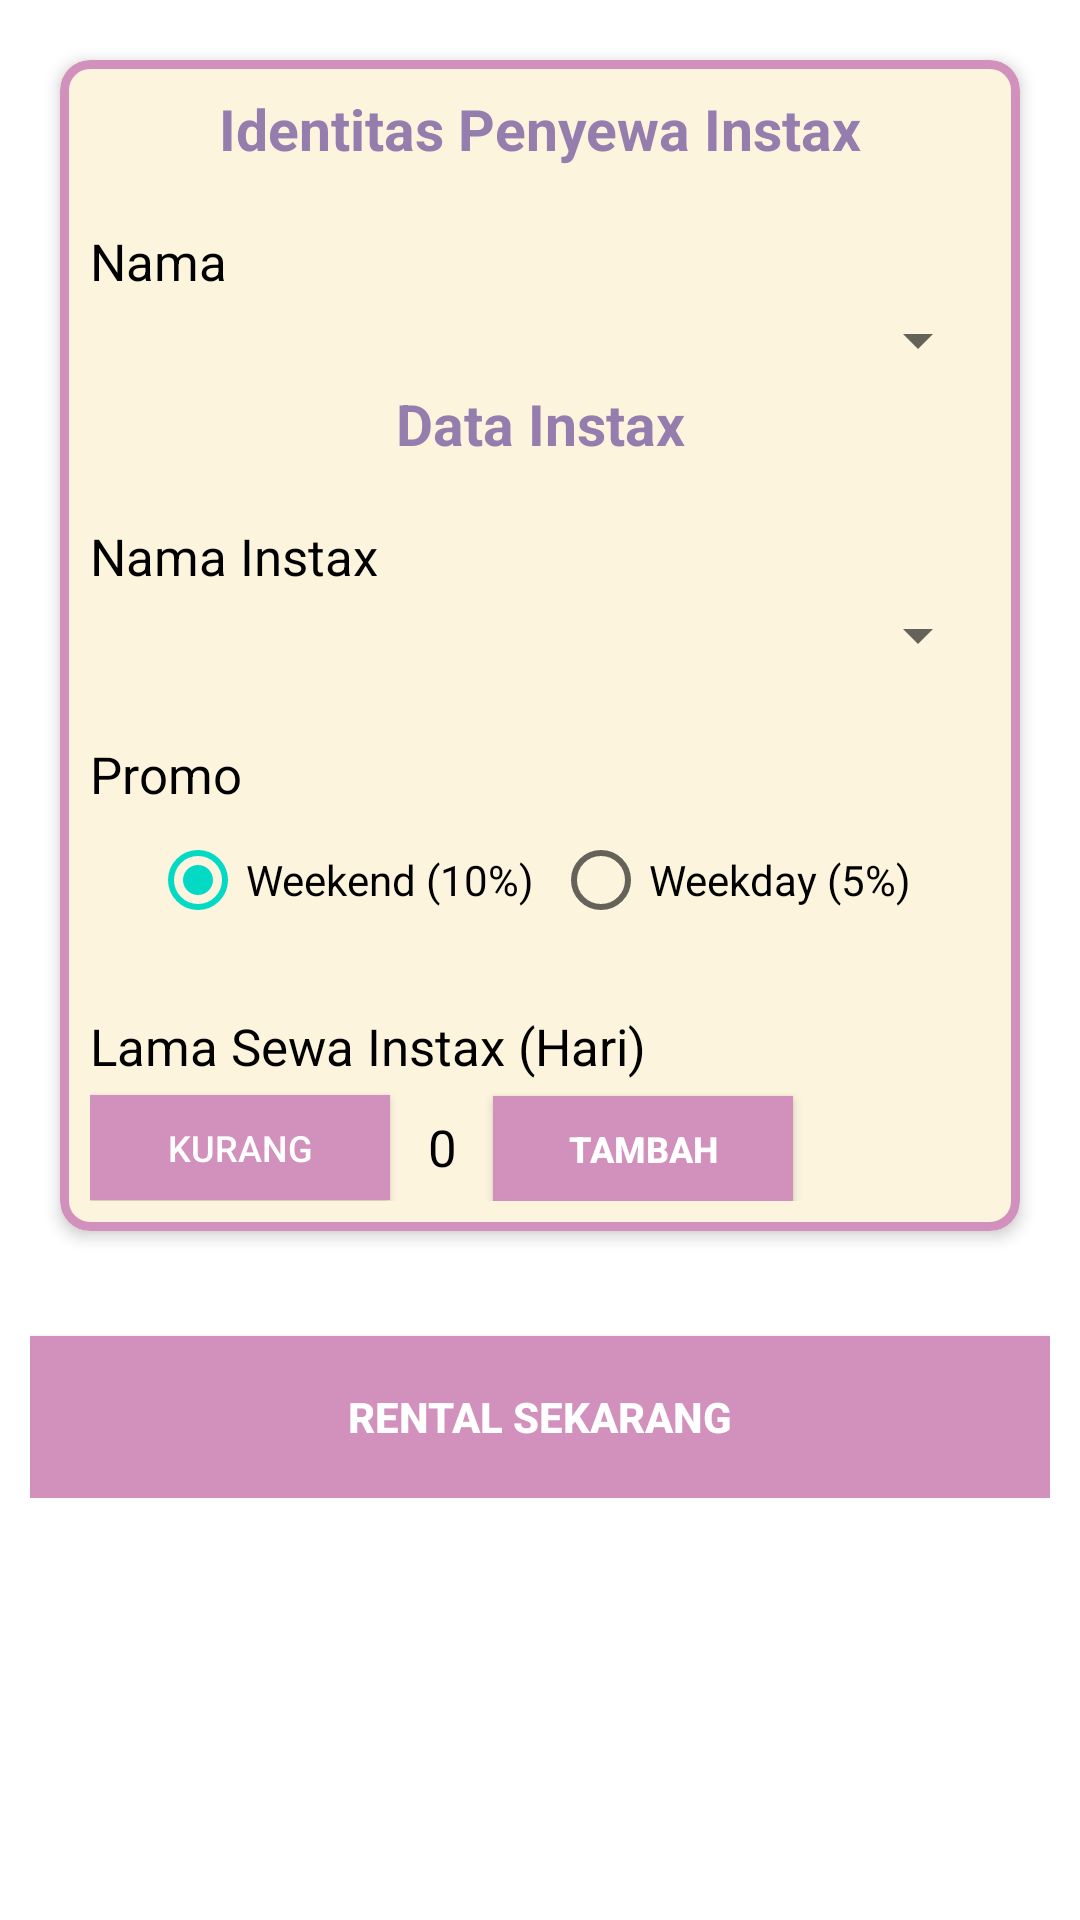

Android layout source for this screen:
<!-- AndroidManifest.xml: application theme Theme.Apolaroid -->
<!-- res/layout/activity_rental_instax.xml -->
<?xml version="1.0" encoding="utf-8"?>
<RelativeLayout xmlns:android="http://schemas.android.com/apk/res/android"
    xmlns:app="http://schemas.android.com/apk/res-auto"
    xmlns:tools="http://schemas.android.com/tools"
    android:layout_width="match_parent"
    android:layout_height="match_parent"
    tools:context=".Activity.RentalInstax">

    <LinearLayout
        android:layout_width="match_parent"
        android:layout_height="wrap_content"
        android:layout_margin="10dp"
        android:orientation="vertical">

        <com.google.android.material.card.MaterialCardView
            android:layout_width="match_parent"
            android:layout_height="wrap_content"
            android:layout_margin="10dp"
            app:cardCornerRadius="10dp"
            app:cardElevation="3dp"
            app:strokeColor="@color/pink"
            app:cardBackgroundColor="@color/kuningmuda"
            app:strokeWidth="3dp">

            <RelativeLayout
                android:layout_width="wrap_content"
                android:layout_height="wrap_content"
                android:layout_margin="10dp">

                <TextView
                    android:id="@+id/tIdentitas"
                    android:layout_width="match_parent"
                    android:layout_height="wrap_content"
                    android:gravity="center"
                    android:text="Identitas Penyewa Instax"
                    android:textColor="@color/ungu"
                    android:textSize="19sp"
                    android:textStyle="bold" />

                <TextView
                    android:id="@+id/tvNama"
                    android:layout_width="wrap_content"
                    android:layout_height="wrap_content"
                    android:layout_below="@+id/tIdentitas"
                    android:layout_marginTop="20dp"
                    android:text="Nama"
                    android:textColor="@android:color/black"
                    android:textSize="17sp" />

                <Spinner
                    android:id="@+id/spinnernama"
                    android:layout_width="match_parent"
                    android:layout_height="30dp"
                    android:layout_below="@+id/tvNama" />

                <TextView
                    android:id="@+id/tDataInstax"
                    android:layout_width="match_parent"
                    android:layout_height="wrap_content"
                    android:layout_below="@+id/spinnernama"
                    android:gravity="center"
                    android:text="Data Instax"
                    android:textColor="@color/ungu"
                    android:textSize="19sp"
                    android:textStyle="bold" />

                <TextView
                    android:id="@+id/tInstax"
                    android:layout_width="wrap_content"
                    android:layout_height="wrap_content"
                    android:layout_below="@+id/tDataInstax"
                    android:layout_marginTop="20dp"
                    android:text="Nama Instax"
                    android:textColor="@android:color/black"
                    android:textSize="17sp" />

                <Spinner
                    android:id="@+id/spinnerinstax"
                    android:layout_width="match_parent"
                    android:layout_height="30dp"
                    android:layout_below="@+id/tInstax" />

                <TextView
                    android:id="@+id/tPromo"
                    android:layout_width="wrap_content"
                    android:layout_height="wrap_content"
                    android:layout_below="@+id/spinnerinstax"
                    android:layout_marginTop="20dp"
                    android:text="Promo"
                    android:textColor="@android:color/black"
                    android:textSize="17sp" />

                <RadioGroup
                    android:id="@+id/duapromo"
                    android:layout_width="match_parent"
                    android:layout_height="wrap_content"
                    android:layout_below="@+id/tPromo"
                    android:layout_marginLeft="20dp"
                    android:layout_marginRight="20dp"
                    android:orientation="horizontal">

                    <RadioButton
                        android:id="@+id/radbutWeekEnd"
                        android:layout_width="wrap_content"
                        android:layout_height="wrap_content"
                        android:layout_gravity="center"
                        android:layout_weight="1"
                        android:checked="true"
                        android:text="Weekend (10%)"
                        android:textColor="@color/black" />

                    <RadioButton
                        android:id="@+id/radbutWeekDay"
                        android:layout_width="wrap_content"
                        android:layout_height="wrap_content"
                        android:layout_gravity="center"
                        android:layout_weight="1"
                        android:text="Weekday (5%)"
                        android:textColor="@color/black" />

                </RadioGroup>

                <TextView
                    android:id="@+id/tLamasewa"
                    android:layout_width="wrap_content"
                    android:layout_height="wrap_content"
                    android:layout_below="@+id/duapromo"
                    android:layout_marginTop="20dp"
                    android:text="Lama Sewa Instax (Hari)"
                    android:textColor="@android:color/black"
                    android:textSize="17sp" />

                <Button
                    android:id="@+id/btnkurang"
                    android:layout_width="100dp"
                    android:layout_height="35dp"
                    android:layout_below="@id/tLamasewa"
                    android:layout_marginTop="5dp"
                    android:text="kurang"
                    android:textSize="12sp"
                    android:textColor="@android:color/white"
                    android:background="@drawable/bg_shape"
                    />

                <TextView
                    android:id="@+id/lamasewa"
                    android:layout_width="35dp"
                    android:layout_height="35dp"
                    android:layout_below="@+id/tLamasewa"
                    android:layout_marginTop="5dp"
                    android:layout_toRightOf="@+id/btnkurang"
                    android:gravity="center"
                    android:text="0"
                    android:textColor="@android:color/black"
                    android:textSize="17sp" />

                <Button
                    android:id="@+id/btntambah"
                    android:layout_width="100dp"
                    android:layout_height="35dp"
                    android:layout_below="@id/lamasewa"
                    android:layout_marginLeft="-1dp"
                    android:layout_marginTop="-35dp"
                    android:layout_toRightOf="@+id/lamasewa"
                    android:background="@drawable/bg_shape"
                    android:text="tambah"
                    android:textColor="@android:color/white"
                    android:textSize="12sp"
                    android:textStyle="bold" />

            </RelativeLayout>

        </com.google.android.material.card.MaterialCardView>

        <Button
            android:id="@+id/btnRental"
            android:layout_marginTop="25dp"
            android:layout_width="match_parent"
            android:layout_height="match_parent"
            android:background="@drawable/bg_shape"
            android:textColor="@android:color/white"
            android:textStyle="bold"
            android:text="Rental Sekarang"/>
    </LinearLayout>

</RelativeLayout>
<!-- resources referenced by this layout -->
<resources>
  <color name="black">#FF000000</color>
  <color name="kuningmuda">#FCF4DD</color>
  <color name="pink">#D291BC</color>
  <color name="ungu">#957DAD</color>
  <!-- drawable bg_shape (drawable) -->
  <?xml version="1.0" encoding="utf-8"?>
  <shape xmlns:android="http://schemas.android.com/apk/res/android"
      android:shape="rectangle">
      <corners
          android:bottomLeftRadius="0dp"
          android:bottomRightRadius="0dp"
          android:topLeftRadius="0dp"
          android:topRightRadius="0dp" />
      <solid android:color="@color/pink" />
      <size
          android:width="182dp"
          android:height="54dp" />
  </shape>
  <style name="Theme.Apolaroid" parent="Theme.MaterialComponents.DayNight.DarkActionBar">
          
          <item name="colorPrimary">@color/pink</item>
          <item name="colorPrimaryVariant">@color/pink</item>
          <item name="colorOnPrimary">@color/white</item>
          
          <item name="colorSecondary">@color/teal_200</item>
          <item name="colorSecondaryVariant">@color/teal_700</item>
          <item name="colorOnSecondary">@color/black</item>
          
          <item name="android:statusBarColor" tools:targetApi="l">?attr/colorPrimaryVariant</item>
          
      </style>
  <color name="white">#FFFFFFFF</color>
  <color name="teal_200">#FF03DAC5</color>
  <color name="teal_700">#FF018786</color>
</resources>
